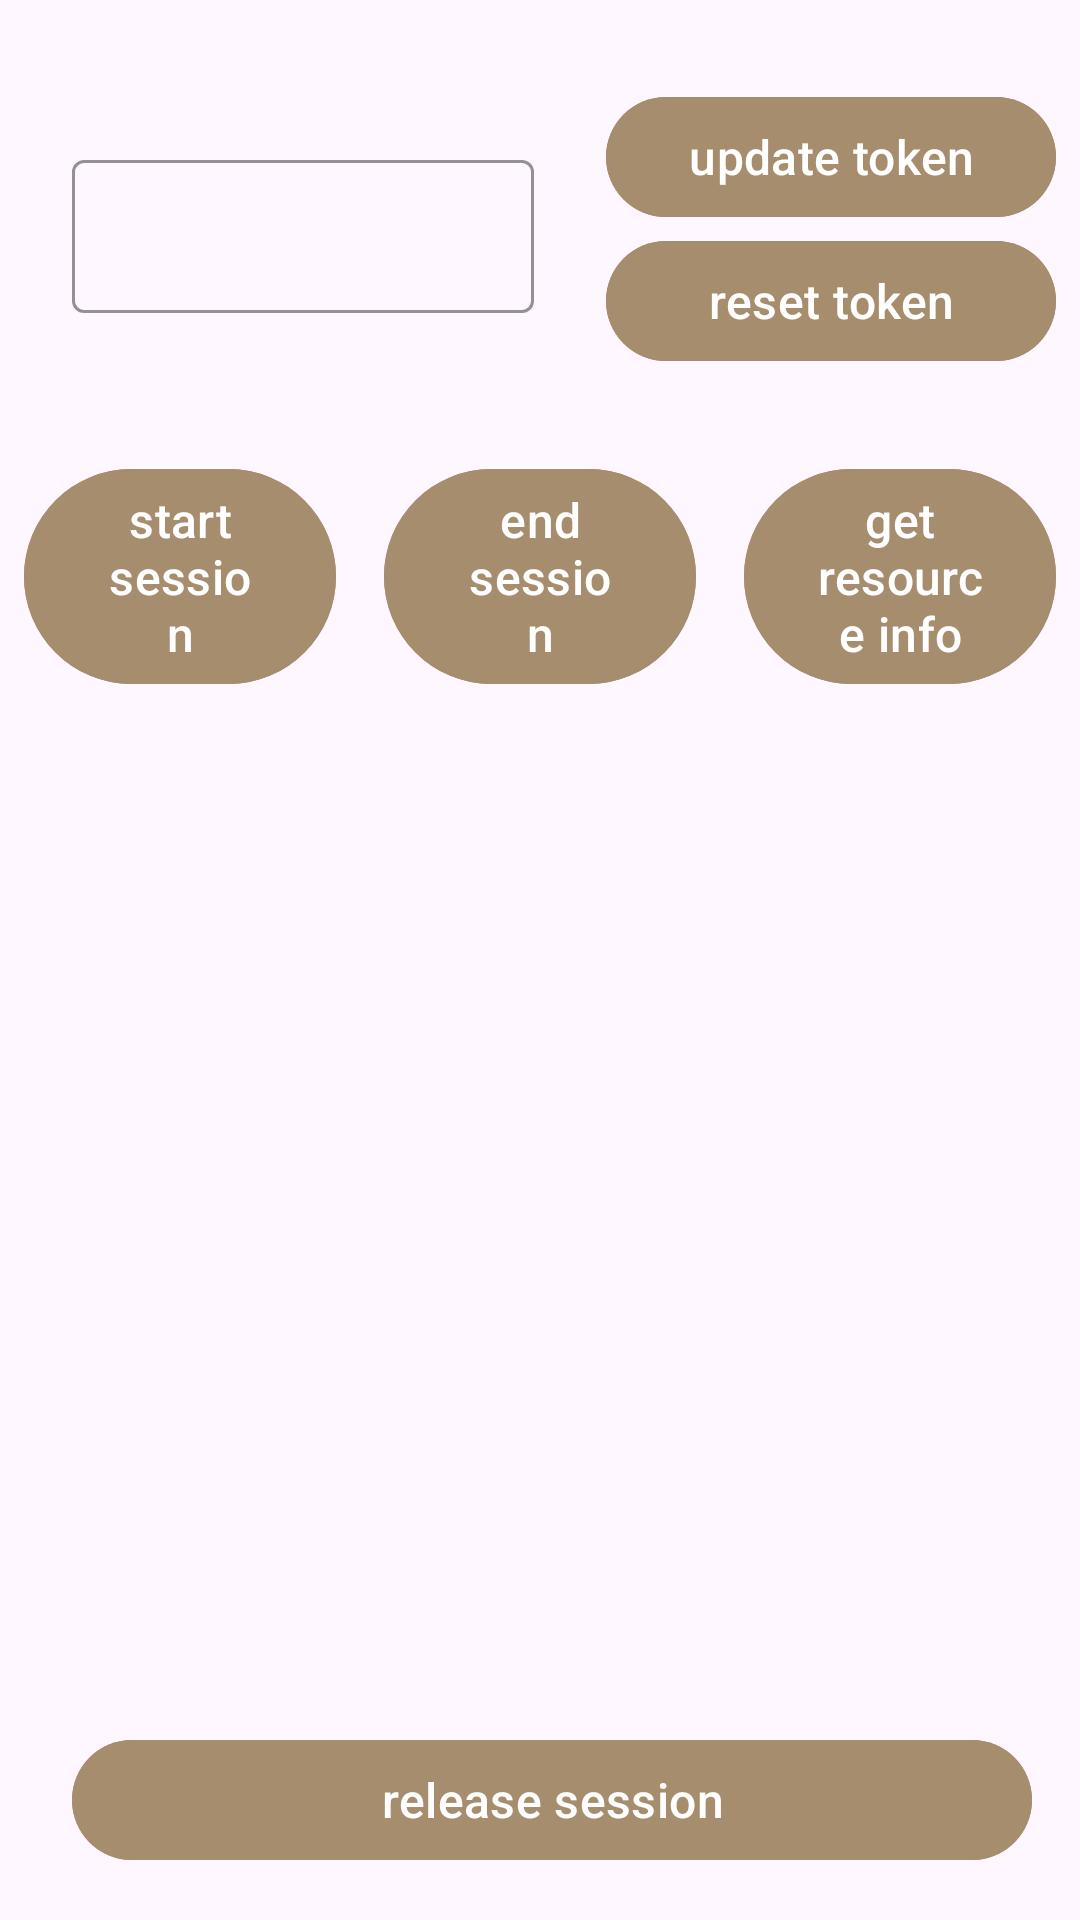

Android layout source for this screen:
<!-- AndroidManifest.xml: application theme Theme.BVPlaybackLinkSample -->
<!-- res/layout/activity_main.xml -->
<?xml version="1.0" encoding="utf-8"?>
<androidx.constraintlayout.widget.ConstraintLayout xmlns:android="http://schemas.android.com/apk/res/android"
    xmlns:app="http://schemas.android.com/apk/res-auto"
    xmlns:tools="http://schemas.android.com/tools"
    android:layout_width="match_parent"
    android:layout_height="match_parent"
    tools:context=".view.MainActivity" >

    <com.google.android.material.textfield.TextInputLayout
        android:id="@+id/playbackTokenTextInputView"
        style="@style/CustomTextInputLayout"
        android:layout_width="0dp"
        android:layout_height="wrap_content"
        android:layout_marginStart="8dp"
        android:layout_marginTop="32dp"
        android:layout_marginEnd="8dp"
        app:layout_constraintEnd_toStartOf="@+id/updatePlaybackTokenButton"
        app:layout_constraintStart_toStartOf="parent"
        app:layout_constraintTop_toTopOf="parent">

        <com.google.android.material.textfield.TextInputEditText
            android:id="@+id/playbackTokenInputEditText"
            style="@style/CustomTextInputLayout"
            android:layout_width="match_parent"
            android:layout_height="wrap_content" />

    </com.google.android.material.textfield.TextInputLayout>


    <com.google.android.material.button.MaterialButton
        android:id="@+id/updatePlaybackTokenButton"
        style="@style/CustomButton"
        android:layout_width="150dp"
        android:layout_height="wrap_content"
        android:layout_marginEnd="8dp"
        android:text="@string/update_playback_token"
        android:textSize="16sp"
        app:layout_constraintBottom_toTopOf="@+id/resetPlaybackTokenButton"
        app:layout_constraintEnd_toEndOf="parent"
        app:layout_constraintTop_toTopOf="@+id/playbackTokenTextInputView" />

    <com.google.android.material.button.MaterialButton
        android:id="@+id/resetPlaybackTokenButton"
        style="@style/CustomButton"
        android:layout_width="0dp"
        android:layout_height="wrap_content"
        android:text="@string/reset_playback_token"
        android:textSize="16sp"
        app:layout_constraintBottom_toBottomOf="@+id/playbackTokenTextInputView"
        app:layout_constraintEnd_toEndOf="@+id/updatePlaybackTokenButton"
        app:layout_constraintHorizontal_bias="0.0"
        app:layout_constraintStart_toStartOf="@+id/updatePlaybackTokenButton"
        app:layout_constraintTop_toBottomOf="@+id/updatePlaybackTokenButton" />

    <com.google.android.material.button.MaterialButton
        android:id="@+id/endSessionButton"
        style="@style/CustomButton"
        android:layout_width="0dp"
        android:layout_height="wrap_content"
        android:layout_marginStart="8dp"
        android:layout_marginEnd="8dp"
        android:text="@string/end_session"
        android:textSize="16sp"
        app:layout_constraintBottom_toBottomOf="@+id/startSessionButton"
        app:layout_constraintEnd_toStartOf="@+id/getResourceInfoButton"
        app:layout_constraintStart_toEndOf="@+id/startSessionButton"
        app:layout_constraintTop_toTopOf="@+id/startSessionButton" />

    <com.google.android.material.button.MaterialButton
        android:id="@+id/getResourceInfoButton"
        style="@style/CustomButton"
        android:layout_width="0dp"
        android:layout_height="wrap_content"
        android:layout_marginStart="8dp"
        android:layout_marginEnd="8dp"
        android:text="@string/get_resource_info"
        android:textSize="16sp"
        app:layout_constraintBottom_toBottomOf="@+id/startSessionButton"
        app:layout_constraintEnd_toEndOf="parent"
        app:layout_constraintStart_toEndOf="@+id/endSessionButton"
        app:layout_constraintTop_toTopOf="@+id/startSessionButton" />

    <com.google.android.material.button.MaterialButton
        android:id="@+id/releaseSessionButton"
        style="@style/CustomButton"
        android:layout_width="0dp"
        android:layout_height="wrap_content"
        android:layout_marginStart="16dp"
        android:layout_marginEnd="16dp"
        android:layout_marginBottom="16dp"
        android:text="@string/release_session"
        android:textSize="16sp"
        app:layout_constraintBottom_toBottomOf="parent"
        app:layout_constraintEnd_toEndOf="parent"
        app:layout_constraintStart_toStartOf="@+id/playbackTokenTextInputView" />

    <androidx.recyclerview.widget.RecyclerView
        android:id="@+id/sessionRecyclerView"
        android:layout_width="0dp"
        android:layout_height="0dp"
        android:layout_marginTop="16dp"
        android:layout_marginBottom="16dp"
        app:layout_constraintBottom_toTopOf="@+id/releaseSessionButton"
        app:layout_constraintEnd_toEndOf="parent"
        app:layout_constraintHorizontal_bias="0.0"
        app:layout_constraintStart_toStartOf="parent"
        app:layout_constraintTop_toBottomOf="@+id/startSessionButton" />

    <com.google.android.material.button.MaterialButton
        android:id="@+id/startSessionButton"
        style="@style/CustomButton"
        android:layout_width="0dp"
        android:layout_height="wrap_content"
        android:layout_marginStart="8dp"
        android:layout_marginTop="32dp"
        android:layout_marginEnd="8dp"
        android:text="@string/start_session"
        android:textSize="16sp"
        app:layout_constraintEnd_toStartOf="@+id/endSessionButton"
        app:layout_constraintStart_toStartOf="parent"
        app:layout_constraintTop_toBottomOf="@+id/playbackTokenTextInputView" />


</androidx.constraintlayout.widget.ConstraintLayout>
<!-- resources referenced by this layout -->
<resources>
  <string name="end_session">end session</string>
  <string name="get_resource_info">get resource info</string>
  <string name="release_session">release session</string>
  <string name="reset_playback_token">reset token</string>
  <string name="start_session">start session</string>
  <string name="update_playback_token">update token</string>
  <style name="CustomButton" parent="Widget.Material3.Button">
          <item name="android:textColor">@color/md_theme_onPrimary</item>
          <item name="android:textSize">14sp</item>
          <item name="android:backgroundTint">@color/md_theme_primary</item>
          <item name="rippleColor">@color/md_theme_secondary</item>
      </style>
  <style name="CustomTextInputLayout" parent="Widget.Material3.TextInputLayout.OutlinedBox">
          <item name="boxBackgroundColor">@android:color/transparent</item>
          <item name="hintTextColor">@color/md_theme_primary</item>
          <item name="boxStrokeColor">@color/selector_box_stroke</item>
          <item name="boxStrokeWidth">1dp</item>
          <item name="boxStrokeWidthFocused">2dp</item>
          <item name="boxStrokeErrorColor">@color/md_theme_error</item>
          <item name="android:textColorHint">@color/md_theme_onSurfaceVariant</item>
          <item name="android:textColor">@color/md_theme_onSurface</item>
          <item name="android:padding">16dp</item>
          <item name="android:singleLine">true</item>
          <item name="endIconMode">clear_text</item>
          <item name="endIconTint">@color/md_theme_onSurfaceVariant</item>
          <item name="helperTextTextColor">@color/md_theme_onSurfaceVariant</item>
          <item name="errorTextColor">@color/md_theme_error</item>
  
      </style>
  <style name="Theme.BVPlaybackLinkSample" parent="Base.Theme.BVPlaybackLinkSample" />
  <color name="md_theme_onPrimary">#FFFFFF</color>
  <color name="md_theme_primary">#A68D6D</color>
  <color name="md_theme_secondary">#BCAAA4</color>
  <color name="md_theme_error">#B00020</color>
  <color name="md_theme_onSurfaceVariant">#494949</color>
  <color name="md_theme_onSurface">#3E2723</color>
  <style name="Base.Theme.BVPlaybackLinkSample" parent="Theme.Material3.DayNight.NoActionBar">
          
          
      </style>
</resources>
